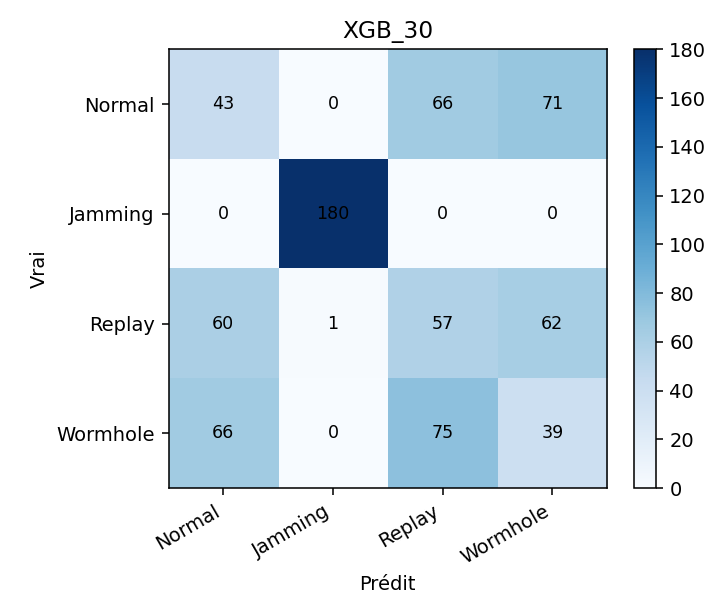

Data behind this chart, as committed beside it:
, Normal, Jamming, Replay, Wormhole
Normal, 43, 0, 66, 71
Jamming, 0, 180, 0, 0
Replay, 60, 1, 57, 62
Wormhole, 66, 0, 75, 39
